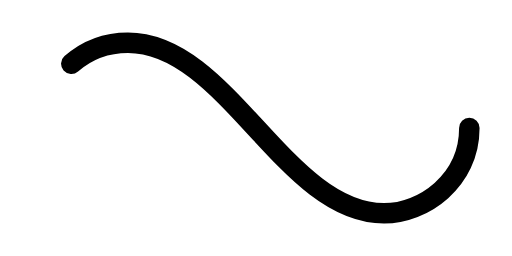
t = 0.00 s
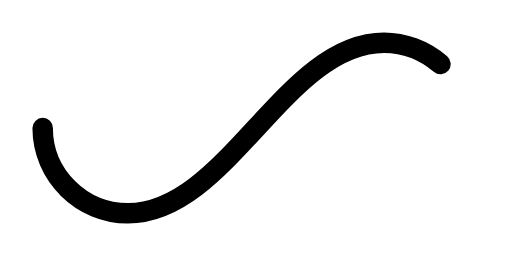
t = 0.50 s
t = 1.00 s: frame unchanged from t = 0.00 s, image omitted
t = 1.50 s: frame unchanged from t = 0.50 s, image omitted

The animated SVG that drew these frames (rendered in a browser with its animation timeline set to each time). Animation: 1 SMIL element (animate=1); one cycle of 2.00 s, repeats indefinitely.

﻿<svg xmlns='http://www.w3.org/2000/svg' viewBox='0 0 300 150'><path fill='none' stroke='#000000' stroke-width='12' stroke-linecap='round' stroke-dasharray='300 385' stroke-dashoffset='0' d='M275 75c0 31-27 50-50 50-58 0-92-100-150-100-28 0-50 22-50 50s23 50 50 50c58 0 92-100 150-100 24 0 50 19 50 50Z'><animate attributeName='stroke-dashoffset' calcMode='spline' dur='2' values='685;-685' keySplines='0 0 1 1' repeatCount='indefinite'></animate></path></svg>